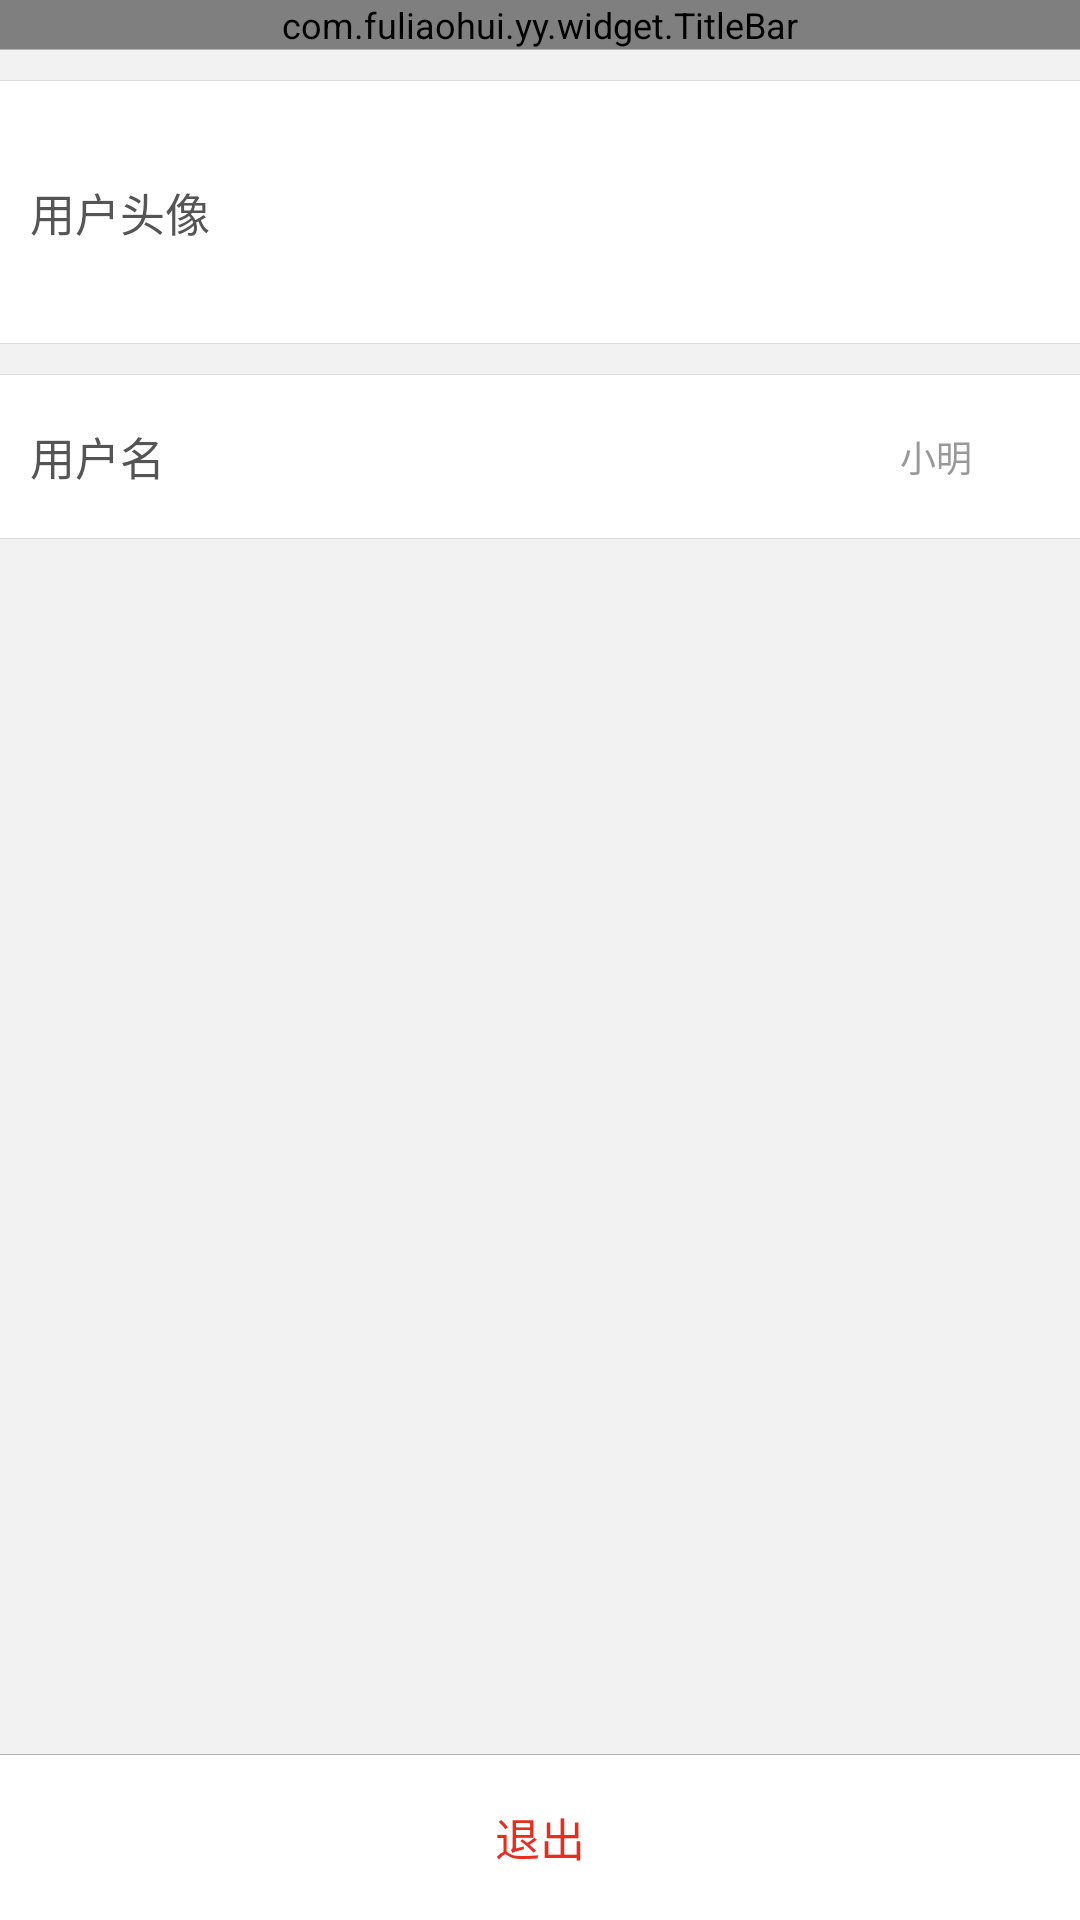

Android layout source for this screen:
<!-- AndroidManifest.xml: application theme AppTheme -->
<!-- res/layout/activity_my.xml -->
<?xml version="1.0" encoding="utf-8"?>
<LinearLayout xmlns:android="http://schemas.android.com/apk/res/android"
    android:orientation="vertical"
    android:layout_width="match_parent"
    android:layout_height="match_parent"
    android:background="@color/gray_f2f2f2">

    <com.fuliaohui.yy.widget.TitleBar
        android:id="@id/title_bar"
        android:layout_width="match_parent"
        android:layout_height="wrap_content"/>

    <TextView style="@style/LineX_b2b2b2"
        android:layout_marginBottom="10dp"/>

    <RelativeLayout style="@style/InputSelectContainer"
        android:layout_height="88dp"
        android:layout_marginBottom="10dp">
        <TextView style="@style/LineX_dddddd"/>
        <TextView style="@style/InputSelect"
            android:textSize="@dimen/font_45"
            android:text="用户头像" />
        <ImageView
            android:id="@+id/iv_face_update_icon"
            style="@style/InputSelectIcon" />
        <ImageView
            android:layout_marginRight="20dp"
            android:layout_toLeftOf="@id/iv_face_update_icon"
            android:layout_centerVertical="true"
            android:src="@drawable/icon_1"
            android:layout_width="67dp"
            android:layout_height="67dp" />
        <TextView style="@style/InputSelectLine" />
    </RelativeLayout>

    <RelativeLayout style="@style/InputSelectContainer"
        android:layout_height="55dp">
        <TextView style="@style/LineX_dddddd"/>
        <TextView style="@style/InputSelect"
            android:textSize="@dimen/font_45"
            android:text="用户名" />
        <ImageView
            android:id="@+id/iv_name_update_icon"
            style="@style/InputSelectIcon" />
        <TextView
            android:textSize="@dimen/font_36"
            android:layout_toLeftOf="@id/iv_name_update_icon"
            android:layout_marginRight="20dp"
            android:text="小明"
            android:layout_centerVertical="true"
            android:textColor="@color/gray_999999"
            android:layout_width="wrap_content"
            android:layout_height="wrap_content" />
        <TextView style="@style/InputSelectLine" />
    </RelativeLayout>

    <RelativeLayout
        android:layout_width="match_parent"
        android:layout_height="match_parent">
        <LinearLayout
            android:layout_alignParentBottom="true"
            android:layout_width="match_parent"
            android:layout_height="wrap_content"
            android:orientation="vertical">
            
            <TextView style="@style/LineX_b2b2b2"/>
            <TextView
                android:layout_width="match_parent"
                android:layout_height="55dp"
                android:textSize="@dimen/font_45"
                android:textColor="@color/red_e82c1d"
                android:gravity="center"
                android:background="@color/white_ffffff"
                android:text="退出"/>
        </LinearLayout>
    </RelativeLayout>
</LinearLayout>
<!-- resources referenced by this layout -->
<resources>
  <color name="gray_999999">#999999</color>
  <color name="gray_f2f2f2">#f2f2f2</color>
  <color name="red_e82c1d">#e82c1d</color>
  <color name="white_ffffff">#ffffff</color>
  <dimen name="font_36">12sp</dimen>
  <dimen name="font_45">15dp</dimen>
  <style name="InputSelect">
          <item name="android:layout_marginLeft">10dp</item>
          <item name="android:layout_height">wrap_content</item>
          <item name="android:layout_width">wrap_content</item>
          <item name="android:textColor">@color/black_555555</item>
          <item name="android:textSize">@dimen/font_36</item>
          <item name="android:layout_centerVertical">true</item>
      </style>
  <style name="InputSelectContainer">
          <item name="android:layout_width">match_parent</item>
          <item name="android:layout_height">40dp</item>
          <item name="android:background">@color/white_ffffff</item>
      </style>
  <style name="InputSelectIcon">
          <item name="android:layout_width">6dp</item>
          <item name="android:layout_height">10dp</item>
          <item name="android:src">@drawable/icon_input_select</item>
          <item name="android:layout_centerVertical">true</item>
          <item name="android:layout_alignParentRight">true</item>
          <item name="android:layout_marginRight">10dp</item>
      </style>
  <style name="InputSelectLine" parent="LineX_dddddd">
          <item name="android:layout_alignParentBottom">true</item>
      </style>
  <style name="LineX_b2b2b2">
          <item name="android:background">@color/gray_b2b2b2</item>
          <item name="android:layout_height">1px</item>
          <item name="android:layout_width">match_parent</item>
      </style>
  <style name="LineX_dddddd">
          <item name="android:background">@color/gray_dddddd</item>
          <item name="android:layout_height">1px</item>
          <item name="android:layout_width">match_parent</item>
      </style>
  <style name="AppTheme" parent="Theme.AppCompat.Light.DarkActionBar">
          
          <item name="android:textCursorDrawable">@null</item>
          <item name="android:textSize">@dimen/font_36</item>
          <item name="android:textColor">@color/black_555555</item>
      </style>
  <color name="black_555555">#555555</color>
  <color name="gray_b2b2b2">#b2b2b2</color>
  <color name="gray_dddddd">#dddddd</color>
</resources>
